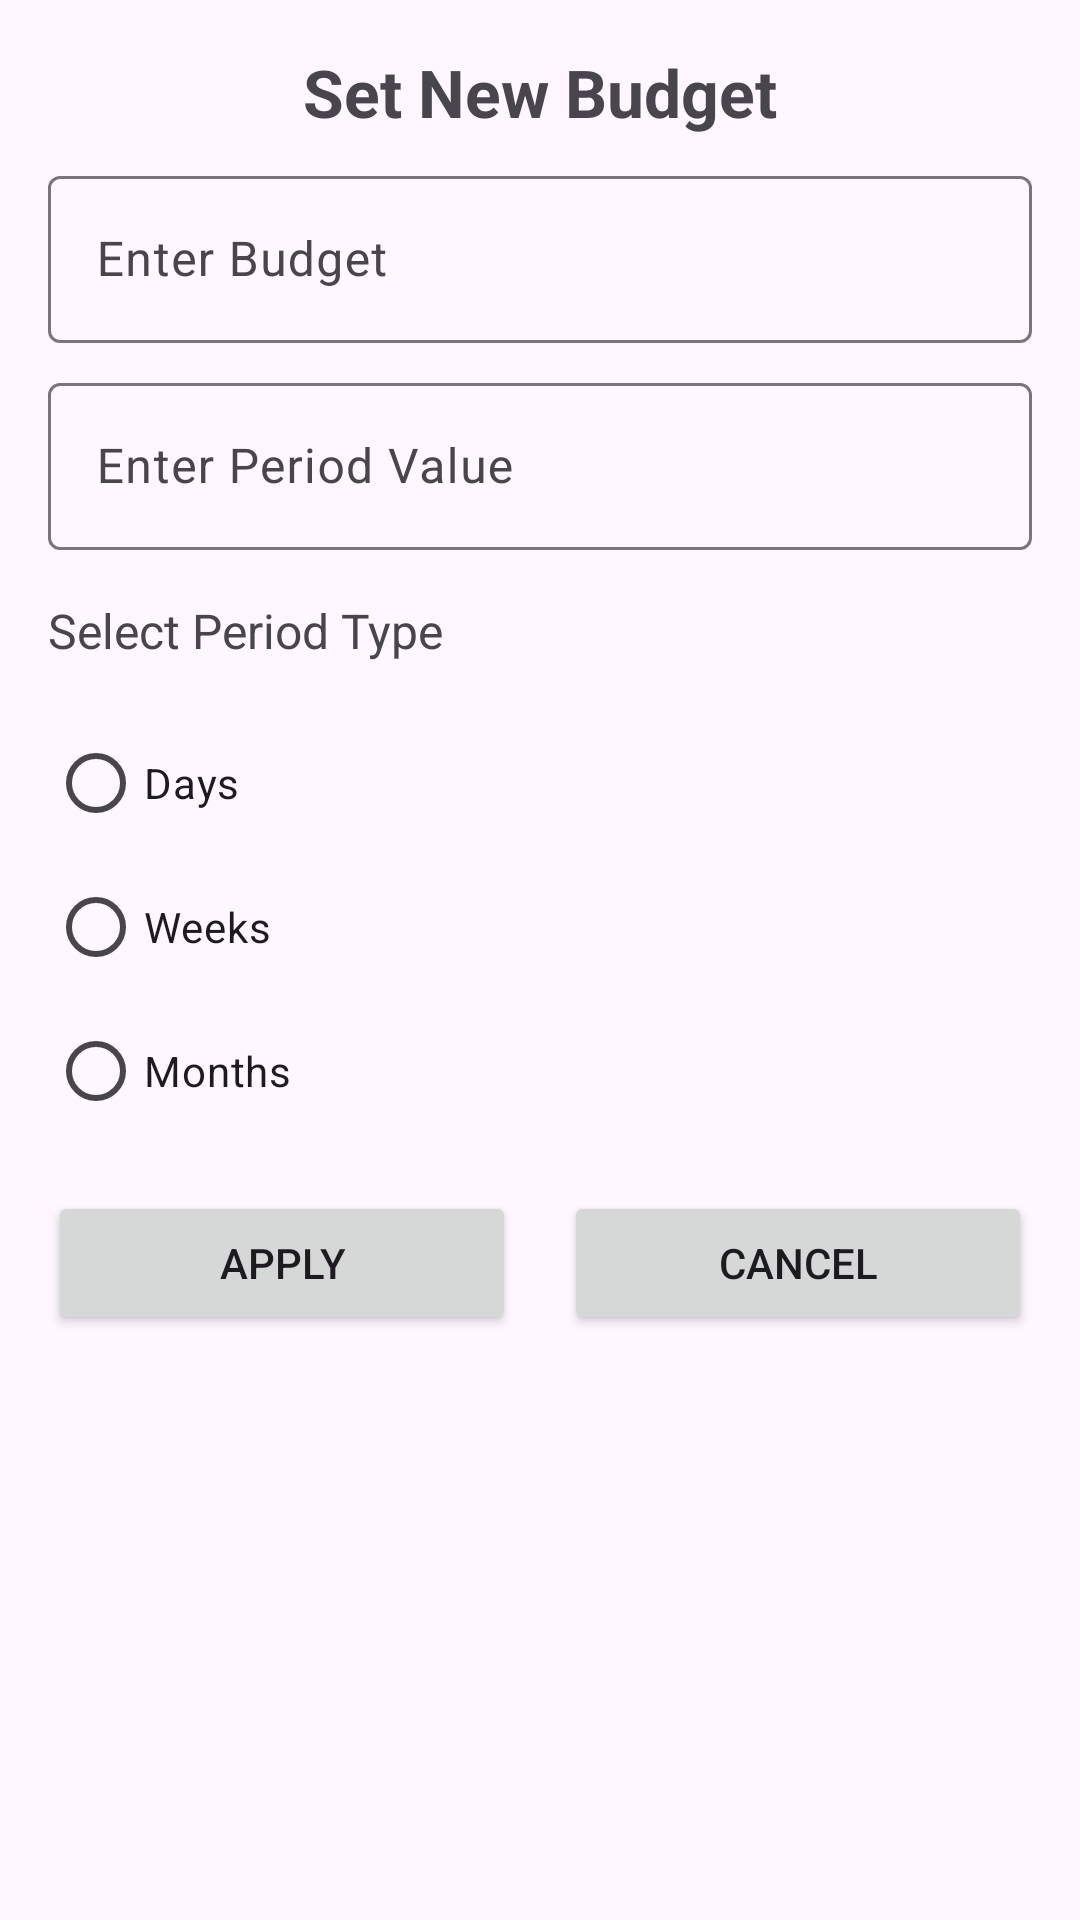

Produce the Android XML layout that renders to this screen, including the resource entries it uses.
<!-- AndroidManifest.xml: application theme Theme.FamilyBudgetManager -->
<!-- res/layout/fragment_set_budget.xml -->
<?xml version="1.0" encoding="utf-8"?>
<androidx.constraintlayout.widget.ConstraintLayout xmlns:android="http://schemas.android.com/apk/res/android"
    android:layout_width="match_parent"
    android:layout_height="wrap_content"
    xmlns:app="http://schemas.android.com/apk/res-auto"
    android:padding="16dp">

    <TextView
        android:id="@+id/budgetInfoText"
        android:layout_width="0dp"
        android:layout_height="wrap_content"
        android:text="Set New Budget"
        android:textSize="22sp"
        android:textStyle="bold"
        android:gravity="center"
        app:layout_constraintStart_toStartOf="parent"
        app:layout_constraintEnd_toEndOf="parent"
        app:layout_constraintTop_toTopOf="parent"
        android:layout_marginBottom="16dp" />

    <com.google.android.material.textfield.TextInputLayout
        android:id="@+id/budgetInputLayout"
        android:layout_width="0dp"
        android:layout_height="wrap_content"
        android:hint="@string/enter_budget"
        app:layout_constraintStart_toStartOf="parent"
        app:layout_constraintEnd_toEndOf="parent"
        app:layout_constraintTop_toBottomOf="@id/budgetInfoText"
        android:layout_marginTop="8dp">

        <com.google.android.material.textfield.TextInputEditText
            android:id="@+id/budgetInput"
            android:layout_width="match_parent"
            android:layout_height="wrap_content"
            android:inputType="numberDecimal" />
    </com.google.android.material.textfield.TextInputLayout>

    <com.google.android.material.textfield.TextInputLayout
        android:id="@+id/periodInputLayout"
        android:layout_width="0dp"
        android:layout_height="wrap_content"
        android:hint="@string/enter_period_value"
        app:layout_constraintStart_toStartOf="parent"
        app:layout_constraintEnd_toEndOf="parent"
        app:layout_constraintTop_toBottomOf="@id/budgetInputLayout"
        android:layout_marginTop="8dp">

        <com.google.android.material.textfield.TextInputEditText
            android:id="@+id/periodInput"
            android:layout_width="match_parent"
            android:layout_height="wrap_content"
            android:inputType="number" />
    </com.google.android.material.textfield.TextInputLayout>

    <TextView
        android:id="@+id/periodTypeLabel"
        android:layout_width="wrap_content"
        android:layout_height="wrap_content"
        android:text="@string/select_period_type"
        android:textSize="16sp"
        app:layout_constraintStart_toStartOf="parent"
        app:layout_constraintTop_toBottomOf="@id/periodInputLayout"
        android:layout_marginTop="16dp"/>

    <RadioGroup
        android:id="@+id/periodRadioGroup"
        android:layout_width="wrap_content"
        android:layout_height="wrap_content"
        android:orientation="vertical"
        app:layout_constraintStart_toStartOf="parent"
        app:layout_constraintTop_toBottomOf="@id/periodTypeLabel"
        android:layout_marginTop="16dp">

        <RadioButton
            android:id="@+id/daysRadioButton"
            android:layout_width="wrap_content"
            android:layout_height="wrap_content"
            android:text="@string/days" />

        <RadioButton
            android:id="@+id/weeksRadioButton"
            android:layout_width="wrap_content"
            android:layout_height="wrap_content"
            android:text="@string/weeks" />

        <RadioButton
            android:id="@+id/monthsRadioButton"
            android:layout_width="wrap_content"
            android:layout_height="wrap_content"
            android:text="@string/months" />
    </RadioGroup>

    <Button
        android:id="@+id/submitBudgetButton"
        android:layout_width="0dp"
        android:layout_height="wrap_content"
        android:text="@string/apply"
        android:layout_marginTop="16dp"
        app:layout_constraintTop_toBottomOf="@id/periodRadioGroup"
        app:layout_constraintStart_toStartOf="parent"
        app:layout_constraintEnd_toStartOf="@id/cancelBudgetButton"
        android:layout_marginEnd="8dp"/>

    <Button
        android:id="@+id/cancelBudgetButton"
        android:layout_width="0dp"
        android:layout_height="wrap_content"
        android:text="@string/cancel"
        android:layout_marginTop="16dp"
        app:layout_constraintTop_toBottomOf="@id/periodRadioGroup"
        app:layout_constraintStart_toEndOf="@id/submitBudgetButton"
        app:layout_constraintEnd_toEndOf="parent"
        android:layout_marginStart="8dp"/>

</androidx.constraintlayout.widget.ConstraintLayout>
<!-- resources referenced by this layout -->
<resources>
  <string name="apply">Apply</string>
  <string name="cancel">Cancel</string>
  <string name="days">Days</string>
  <string name="enter_budget">Enter Budget</string>
  <string name="enter_period_value">Enter Period Value</string>
  <string name="months">Months</string>
  <string name="select_period_type">Select Period Type</string>
  <string name="weeks">Weeks</string>
  <style name="Theme.FamilyBudgetManager" parent="Base.Theme.FamilyBudgetManager" />
  <style name="Base.Theme.FamilyBudgetManager" parent="Theme.Material3.DayNight.NoActionBar">
          
          <item name="colorPrimary">@color/colorPrimary</item>
      </style>
  <color name="colorPrimary">#027829</color>
</resources>
